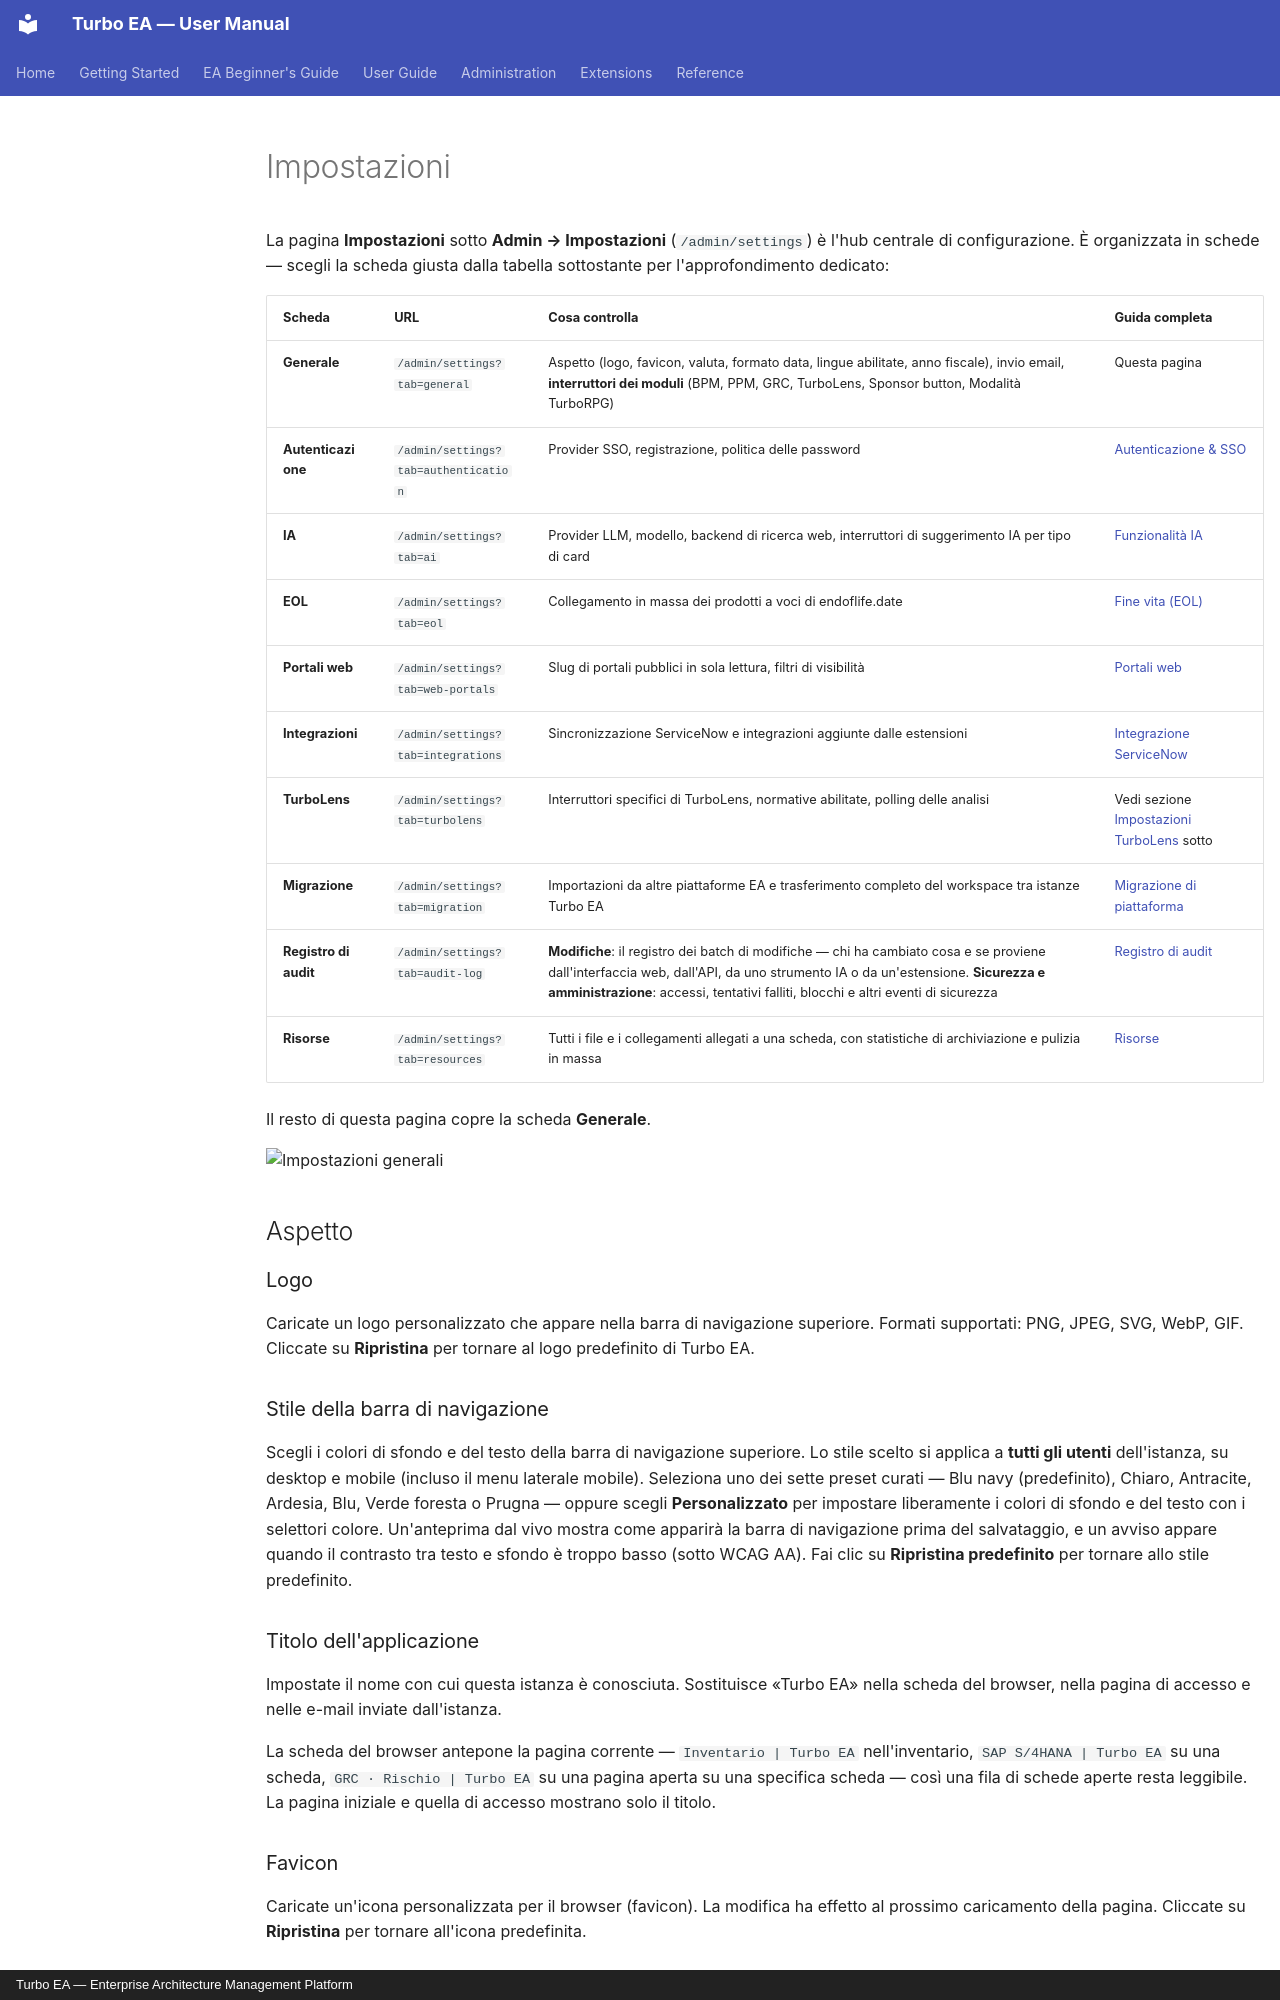

repository: vincentmakes/turbo-ea · page: admin/settings.it/index.html · generator: mkdocs · copyright: Turbo EA — Enterprise Architecture Management Platform

# Impostazioni

La pagina **Impostazioni** sotto **Admin → Impostazioni** (`/admin/settings`) è l'hub centrale di configurazione. È organizzata in schede — scegli la scheda giusta dalla tabella sottostante per l'approfondimento dedicato:

| Scheda | URL | Cosa controlla | Guida completa |
|--------|-----|----------------|----------------|
| **Generale** | `/admin/settings?tab=general` | Aspetto (logo, favicon, valuta, formato data, lingue abilitate, anno fiscale), invio email, **interruttori dei moduli** (BPM, PPM, GRC, TurboLens, Sponsor button, Modalità TurboRPG) | Questa pagina |
| **Autenticazione** | `/admin/settings?tab=authentication` | Provider SSO, registrazione, politica delle password | [Autenticazione & SSO](sso.md) |
| **IA** | `/admin/settings?tab=ai` | Provider LLM, modello, backend di ricerca web, interruttori di suggerimento IA per tipo di card | [Funzionalità IA](ai.md) |
| **EOL** | `/admin/settings?tab=eol` | Collegamento in massa dei prodotti a voci di endoflife.date | [Fine vita (EOL)](eol.md) |
| **Portali web** | `/admin/settings?tab=web-portals` | Slug di portali pubblici in sola lettura, filtri di visibilità | [Portali web](web-portals.md) |
| **Integrazioni** | `/admin/settings?tab=integrations` | Sincronizzazione ServiceNow e integrazioni aggiunte dalle estensioni | [Integrazione ServiceNow](servicenow.md) |
| **TurboLens** | `/admin/settings?tab=turbolens` | Interruttori specifici di TurboLens, normative abilitate, polling delle analisi | Vedi sezione [Impostazioni TurboLens](#impostazioni-turbolens) sotto |
| **Migrazione** | `/admin/settings?tab=migration` | Importazioni da altre piattaforme EA e trasferimento completo del workspace tra istanze Turbo EA | [Migrazione di piattaforma](migration.md) |
| **Registro di audit** | `/admin/settings?tab=audit-log` | **Modifiche**: il registro dei batch di modifiche — chi ha cambiato cosa e se proviene dall'interfaccia web, dall'API, da uno strumento IA o da un'estensione. **Sicurezza e amministrazione**: accessi, tentativi falliti, blocchi e altri eventi di sicurezza | [Registro di audit](audit-log.md) |
| **Risorse** | `/admin/settings?tab=resources` | Tutti i file e i collegamenti allegati a una scheda, con statistiche di archiviazione e pulizia in massa | [Risorse](resources.md) |

Il resto di questa pagina copre la scheda **Generale**.

![Impostazioni generali](../assets/img/it/28_admin_impostazioni_generali.png)

## Aspetto

### Logo

Caricate un logo personalizzato che appare nella barra di navigazione superiore. Formati supportati: PNG, JPEG, SVG, WebP, GIF. Cliccate su **Ripristina** per tornare al logo predefinito di Turbo EA.

### Stile della barra di navigazione

Scegli i colori di sfondo e del testo della barra di navigazione superiore. Lo stile scelto si applica a **tutti gli utenti** dell'istanza, su desktop e mobile (incluso il menu laterale mobile). Seleziona uno dei sette preset curati — Blu navy (predefinito), Chiaro, Antracite, Ardesia, Blu, Verde foresta o Prugna — oppure scegli **Personalizzato** per impostare liberamente i colori di sfondo e del testo con i selettori colore. Un'anteprima dal vivo mostra come apparirà la barra di navigazione prima del salvataggio, e un avviso appare quando il contrasto tra testo e sfondo è troppo basso (sotto WCAG AA). Fai clic su **Ripristina predefinito** per tornare allo stile predefinito.

### Titolo dell'applicazione

Impostate il nome con cui questa istanza è conosciuta. Sostituisce «Turbo EA» nella scheda del browser, nella pagina di accesso e nelle e-mail inviate dall'istanza.

La scheda del browser antepone la pagina corrente — `Inventario | Turbo EA` nell'inventario, `SAP S/4HANA | Turbo EA` su una scheda, `GRC · Rischio | Turbo EA` su una pagina aperta su una specifica scheda — così una fila di schede aperte resta leggibile. La pagina iniziale e quella di accesso mostrano solo il titolo.

### Favicon

Caricate un'icona personalizzata per il browser (favicon). La modifica ha effetto al prossimo caricamento della pagina. Cliccate su **Ripristina** per tornare all'icona predefinita.

### Valuta

Selezionate la valuta utilizzata per i campi costo in tutta la piattaforma. Questo influisce sulla formattazione dei valori di costo nelle pagine di dettaglio delle card, nei report e nelle esportazioni. Sono supportate oltre 40 valute, tra cui USD, EUR, GBP, JPY, CNY, CHF, INR, BRL, IDR e altre.
